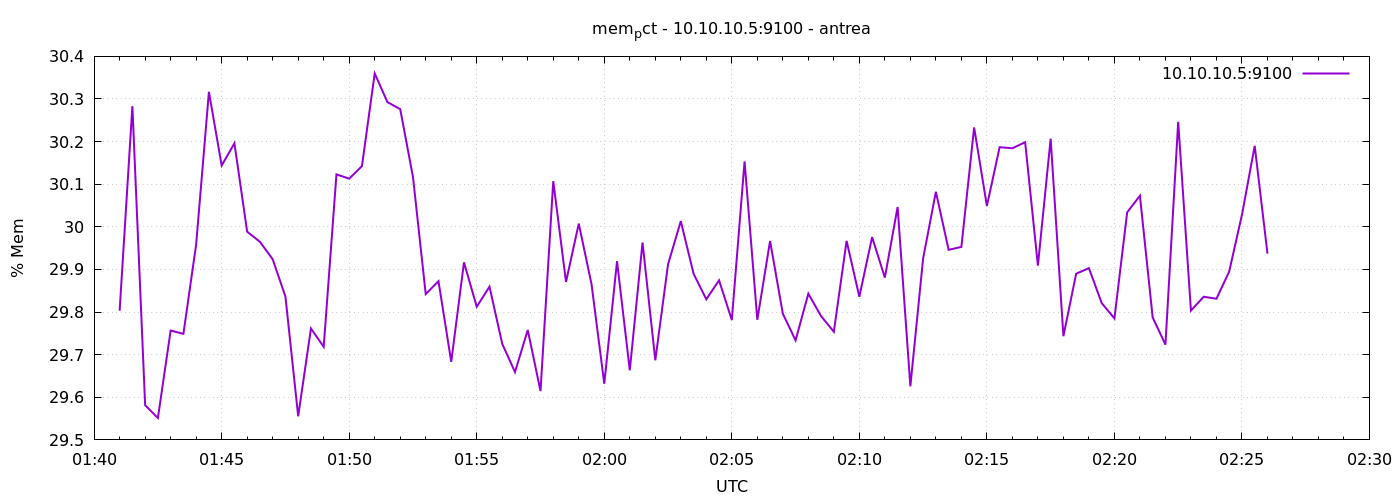

Source data for this figure (header and first rows):
1776994860	29.80314116279882
1776994890	30.28
1776994920	29.58
1776994950	29.55
1776994980	29.76
1776995010	29.75
1776995040	29.96
1776995070	30.32
1776995100	30.14
1776995130	30.2
1776995160	29.99
1776995190	29.96
1776995220	29.92
1776995250	29.84
1776995280	29.56
1776995310	29.76
1776995340	29.72
1776995370	30.12
1776995400	30.11
1776995430	30.14
1776995460	30.36
1776995490	30.29
1776995520	30.28
1776995550	30.12
1776995580	29.84
1776995610	29.87
1776995640	29.68
1776995670	29.92
1776995700	29.81
1776995730	29.86
1776995760	29.73
1776995790	29.66
1776995820	29.76
1776995850	29.61
1776995880	30.11
1776995910	29.87
1776995940	30.01
1776995970	29.87
1776996000	29.63
1776996030	29.92
1776996060	29.66
1776996090	29.96
1776996120	29.69
1776996150	29.91
1776996180	30.01
1776996210	29.89
1776996240	29.83
1776996270	29.87
1776996300	29.78
1776996330	30.15
1776996360	29.78
1776996390	29.97
1776996420	29.8
1776996450	29.73
1776996480	29.84
1776996510	29.79
1776996540	29.75
1776996570	29.97
1776996600	29.84
1776996630	29.98
1776996660	29.88
... 30 more rows
